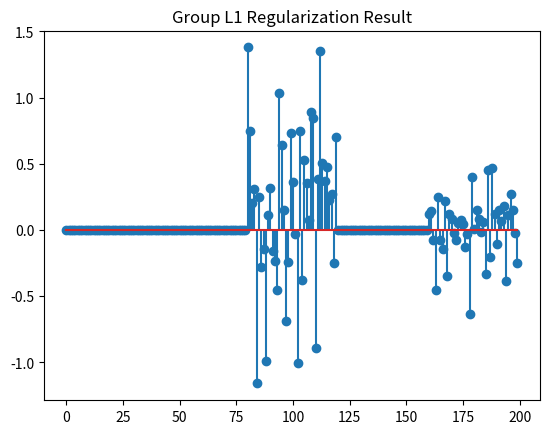

Here is the Python script that generated this plot:
import numpy as np
import matplotlib.pyplot as plt

def prox_gl1(b, G, lambda_val):
    """
    The proximal operator of the group l1 norm

    min_x lambda * sum(||x_g||_2) + 0.5 * ||x - b||_2^2

    Parameters:
        b : numpy.ndarray
            Input vector
        G : list of lists
            A list of groups, where each group is a list of indices
        lambda_val : float
            Regularization parameter

    Returns:
        x : numpy.ndarray
            Output vector after applying the proximal operator
    """
    x = np.zeros_like(b)
    for g in G:
        b_g = b[g]
        norm_b_g = np.linalg.norm(b_g)
        if norm_b_g > lambda_val:
            x[g] = b_g * (1 - lambda_val / norm_b_g)
    return x

def groupl1_admm(A, B, G, opts):
    """
    Solve the group l1-minimization problem by ADMM

    min_X ||X||_group_l1, s.t. AX=B

    Parameters:
        A : numpy.ndarray
            d*na matrix
        B : numpy.ndarray
            d*nb matrix
        G : list of lists
            A list of groups, where each group is a list of indices
        opts : dict
            Dictionary containing optimization options:
            tol       : termination tolerance
            max_iter  : maximum number of iterations
            mu        : stepsize for dual variable updating in ADMM
            max_mu    : maximum stepsize
            rho       : rho>=1, ratio used to increase mu
            DEBUG     : 0 or 1 for printing debug info

    Returns:
        X : numpy.ndarray
            na*nb matrix
        obj : float
            objective function value
        err : float
            residual ||AX-B||_F
        iter : int
            number of iterations
    """
    tol = opts.get('tol', 1e-6)
    max_iter = opts.get('max_iter', 1000)
    rho = opts.get('rho', 1.1)
    mu = opts.get('mu', 1e-4)
    max_mu = opts.get('max_mu', 1e10)
    DEBUG = opts.get('DEBUG', 0)

    d, na = A.shape
    _, nb = B.shape

    X = np.zeros((na, nb))
    Z = X.copy()
    Y1 = np.zeros((d, nb))
    Y2 = np.zeros((na, nb))

    AtB = A.T @ B
    I = np.eye(na)
    invAtAI = np.linalg.inv(A.T @ A + I) @ I

    for iter in range(1, max_iter + 1):
        Xk = X.copy()
        Zk = Z.copy()

        # update X
        X = np.array([prox_gl1(Z[:, i] - Y2[:, i] / mu, G, 1 / mu) for i in range(nb)]).T

        # update Z
        Z = invAtAI @ (-A.T @ Y1 / mu + AtB + Y2 / mu + X)

        # update residuals
        dY1 = A @ Z - B
        dY2 = X - Z
        chgX = np.max(np.abs(Xk - X))
        chgZ = np.max(np.abs(Zk - Z))
        chg = np.max([chgX, chgZ, np.max(np.abs(dY1)), np.max(np.abs(dY2))])

        if DEBUG and (iter == 1 or iter % 10 == 0):
            obj = sum(np.linalg.norm(X[g], axis=1).sum() for g in G)
            err = np.sqrt(np.linalg.norm(dY1, 'fro') ** 2 + np.linalg.norm(dY2, 'fro') ** 2)
            print(f"iter {iter}, mu={mu}, obj={obj}, err={err}")

        if chg < tol:
            break

        Y1 += mu * dY1
        Y2 += mu * dY2
        mu = min(rho * mu, max_mu)

    obj = sum(np.linalg.norm(X[g], axis=1).sum() for g in G)
    err = np.sqrt(np.linalg.norm(dY1, 'fro') ** 2 + np.linalg.norm(dY2, 'fro') ** 2)
    return X, obj, err, iter

# 设置参数
opts = {
    'tol': 1e-6,
    'max_iter': 1000,
    'mu': 1e-4,
    'max_mu': 1e10,
    'rho': 1.1,
    'DEBUG': 0
}

# 生成玩具数据
d = 10
na = 200
nb = 100

A = np.random.randn(d, na)
X_true = np.random.randn(na, nb)
B = A @ X_true
b = B[:, 0]

# Group L1正则化
g_num = 5
g_len = round(na / g_num)
G = [list(range(i * g_len, (i + 1) * g_len)) for i in range(g_num - 1)]
G.append(list(range((g_num - 1) * g_len, na)))

X, obj, err, iter = groupl1_admm(A, B, G, opts)
print(f"Final Iteration: {iter}, Objective: {obj}, Error: {err}")
plt.stem(X[:, 0])
plt.title('Group L1 Regularization Result')
plt.show()
